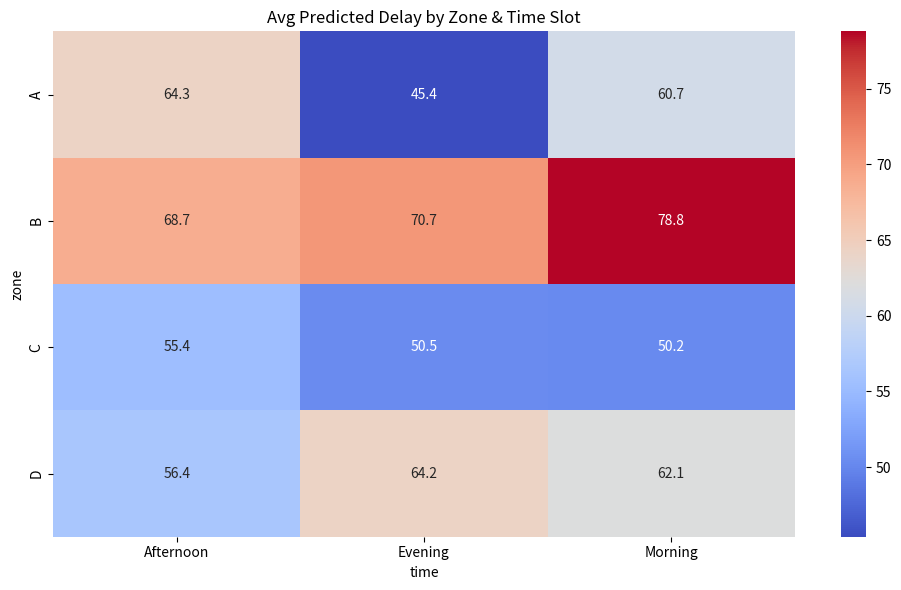
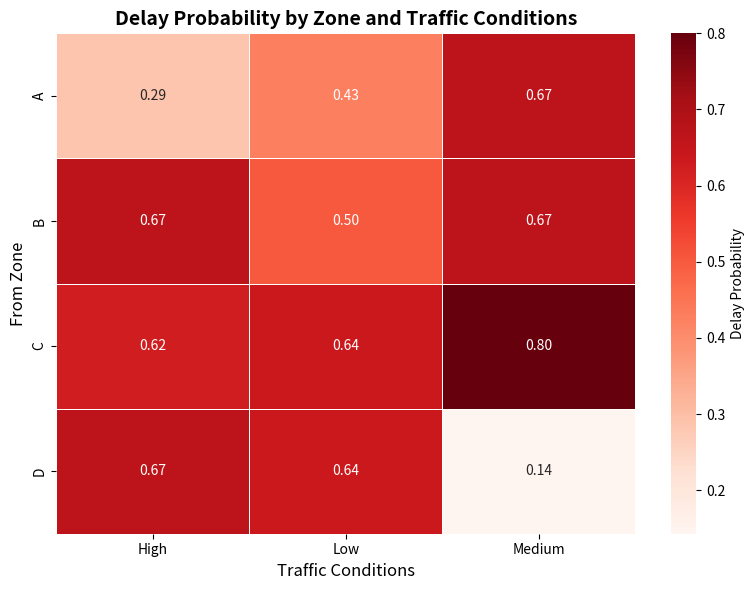

Python code for these plots, in order:
# scripts/heatmap_generator.py

import pandas as pd
import numpy as np
import matplotlib.pyplot as plt
import seaborn as sns
from matplotlib.colors import LinearSegmentedColormap
import os

def generate_heatmap(df, output_path="outputs/zone_time_heatmap.png"):
    """
    Generate a heatmap showing average delivery times by zone and time slot.
    Using your simplified approach.
    
    Args:
        df: DataFrame with columns 'from_zone', 'time_slot', 'predicted_time_min'
        output_path: Path to save the heatmap image
    """
    try:
        # Ensure output directory exists only if there's a directory in the path
        output_dir = os.path.dirname(output_path)
        if output_dir:  # Only create directory if it's not empty
            os.makedirs(output_dir, exist_ok=True)
        
        # Use predicted_time_min if available, otherwise use actual_time_min
        time_column = 'predicted_time_min' if 'predicted_time_min' in df.columns else 'actual_time_min'
        
        if time_column not in df.columns:
            print(f"❌ Neither 'predicted_time_min' nor 'actual_time_min' found in DataFrame")
            return
            
        # Create a copy to avoid modifying the original
        df_copy = df.copy()
        
        # Create zone_time combination
        df_copy["zone_time"] = df_copy["from_zone"].astype(str) + "_" + df_copy["time_slot"].astype(str)
        
        # Calculate average delay by zone_time
        avg_delay = df_copy.groupby("zone_time")[time_column].mean().reset_index()
        
        # Split zone_time back to separate columns
        avg_delay[["zone", "time"]] = avg_delay["zone_time"].str.split("_", expand=True)
        
        # Create pivot table using modern pandas syntax
        heatmap_data = avg_delay.pivot(index="zone", columns="time", values=time_column)
        
        # Fill NaN values with 0
        heatmap_data = heatmap_data.fillna(0)
        
        # Create the heatmap
        plt.figure(figsize=(10, 6))
        sns.heatmap(heatmap_data, annot=True, cmap="coolwarm", fmt=".1f")
        plt.title("Avg Predicted Delay by Zone & Time Slot")
        plt.tight_layout()
        plt.savefig(output_path, dpi=300, bbox_inches='tight')
        plt.close()
        
        print(f"✅ Heatmap saved to '{output_path}'")
        
    except Exception as e:
        print(f"❌ Error in generate_heatmap: {e}")
        print(f"Error type: {type(e).__name__}")
        print(f"Available columns: {df.columns.tolist()}")
        print(f"DataFrame shape: {df.shape}")
        raise

def generate_delay_heatmap(df, output_path="outputs/delay_heatmap.png"):
    """
    Generate a heatmap showing delay probability by zone and conditions.
    
    Args:
        df: DataFrame with delay predictions
        output_path: Path to save the heatmap image
    """
    try:
        # Ensure output directory exists only if there's a directory in the path
        output_dir = os.path.dirname(output_path)
        if output_dir:  # Only create directory if it's not empty
            os.makedirs(output_dir, exist_ok=True)
        
        if 'predicted_delay_label' not in df.columns:
            print("❌ 'predicted_delay_label' not found for delay heatmap")
            return
            
        # Create binary delay indicator (1 for any delay, 0 for on time)
        df['is_delayed'] = (df['predicted_delay_label'] != 'On Time').astype(int)
        
        # Create heatmap by zone pair and traffic conditions
        if 'traffic' in df.columns:
            delay_pivot = df.pivot_table(
                index='from_zone',
                columns='traffic',
                values='is_delayed',
                aggfunc='mean'
            ).fillna(0)
            
            plt.figure(figsize=(8, 6))
            sns.heatmap(
                delay_pivot,
                annot=True,
                fmt='.2f',
                cmap='Reds',
                cbar_kws={'label': 'Delay Probability'},
                linewidths=0.5
            )
            
            plt.title('Delay Probability by Zone and Traffic Conditions', fontsize=14, fontweight='bold')
            plt.xlabel('Traffic Conditions', fontsize=12)
            plt.ylabel('From Zone', fontsize=12)
            
            plt.tight_layout()
            plt.savefig(output_path, dpi=300, bbox_inches='tight')
            plt.close()
            
            print(f"✅ Delay heatmap saved to {output_path}")
        else:
            print("❌ 'traffic' column not found for delay heatmap")
            
    except Exception as e:
        print(f"❌ Error in generate_delay_heatmap: {e}")
        raise

if __name__ == "__main__":
    # Test the heatmap generator
    print("🧪 Testing heatmap generator...")
    
    # Create sample data
    np.random.seed(42)
    sample_data = pd.DataFrame({
        'from_zone': np.random.choice(['A', 'B', 'C', 'D'], 100),
        'to_zone': np.random.choice(['A', 'B', 'C', 'D'], 100),
        'time_slot': np.random.choice(['Morning', 'Afternoon', 'Evening'], 100),
        'traffic': np.random.choice(['Low', 'Medium', 'High'], 100),
        'predicted_time_min': np.random.normal(60, 20, 100),
        'predicted_delay_label': np.random.choice(['On Time', 'Delayed', 'Very Delayed'], 100)
    })
    
    generate_heatmap(sample_data, "test_heatmap.png")
    generate_delay_heatmap(sample_data, "test_delay_heatmap.png")
    print("Test completed!")
